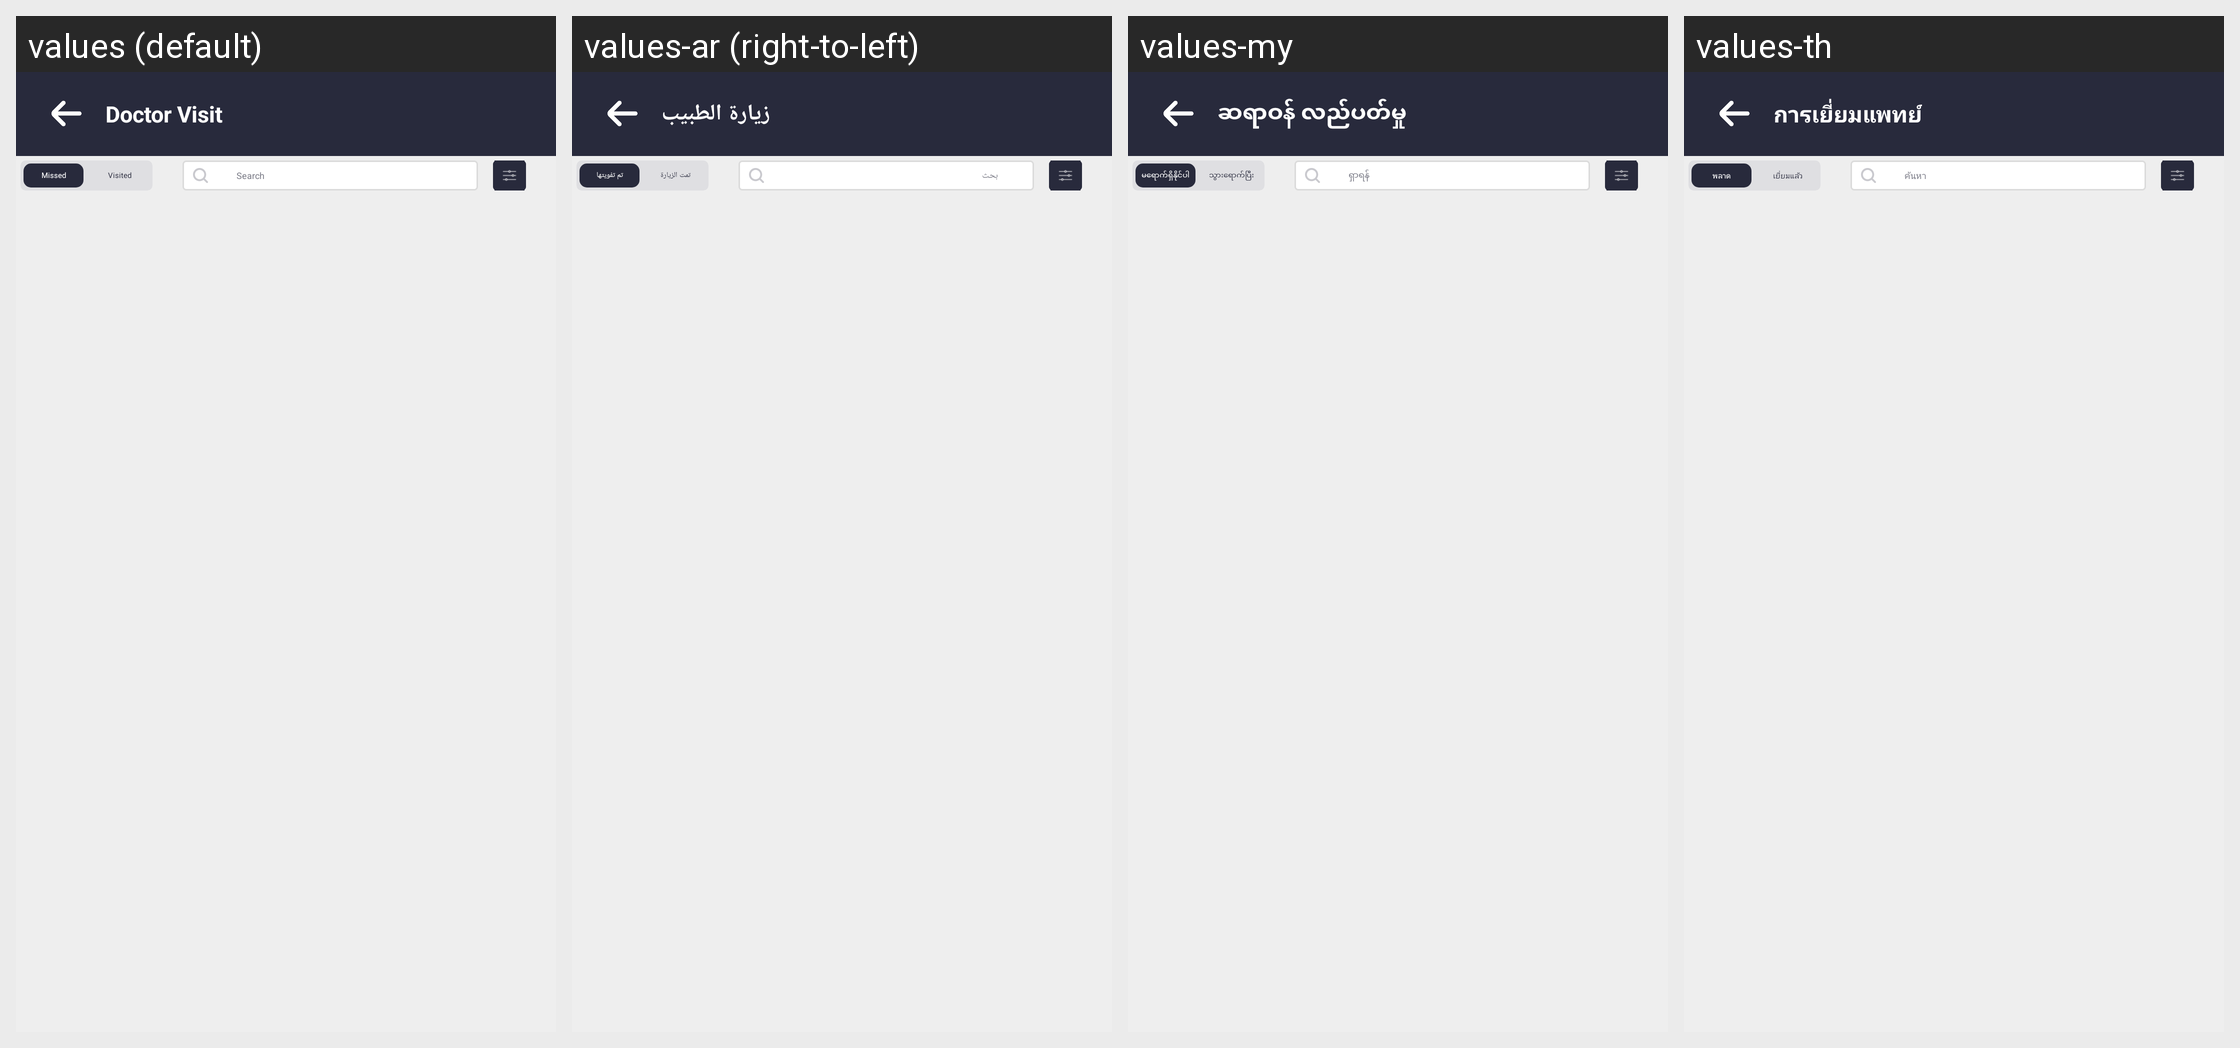

For this localized Android screen grid, give each drawn string resource with its value in every locale shown.
Android screen res/layout/activity_doctor_visit.xml rendered under 4 locales, left to right: values (default), values-ar (right-to-left), values-my, values-th. Device: Nexus 5 (rendered at 1080×1920; each locale shown at half size, 540×960, under a caption strip naming it); theme Theme.SANCLM.
Other locales in the repository, not shown: values-es, values-fr, values-pt, values-ru, values-vi, values-zh.
Strings drawn on this screen, with the default value and each locale's value (text and hints the layout hard-codes, and strings that could not be matched under every locale, appear in the picture but are not listed):

doctor_visit
  values: Doctor Visit
  values-ar: زيارة الطبيب
  values-my: ဆရာဝန် လည်ပတ်မှု
  values-th: การเยี่ยมแพทย์

missed
  values: Missed
  values-ar: تم تفويتها
  values-my: မရောက်ရှိနိုင်ပါ
  values-th: พลาด

visited
  values: Visited
  values-ar: تمت الزيارة
  values-my: သွားရောက်ပြီး
  values-th: เยี่ยมแล้ว

search
  values: Search
  values-ar: بحث
  values-my: ရှာရန်
  values-th: ค้นหา
